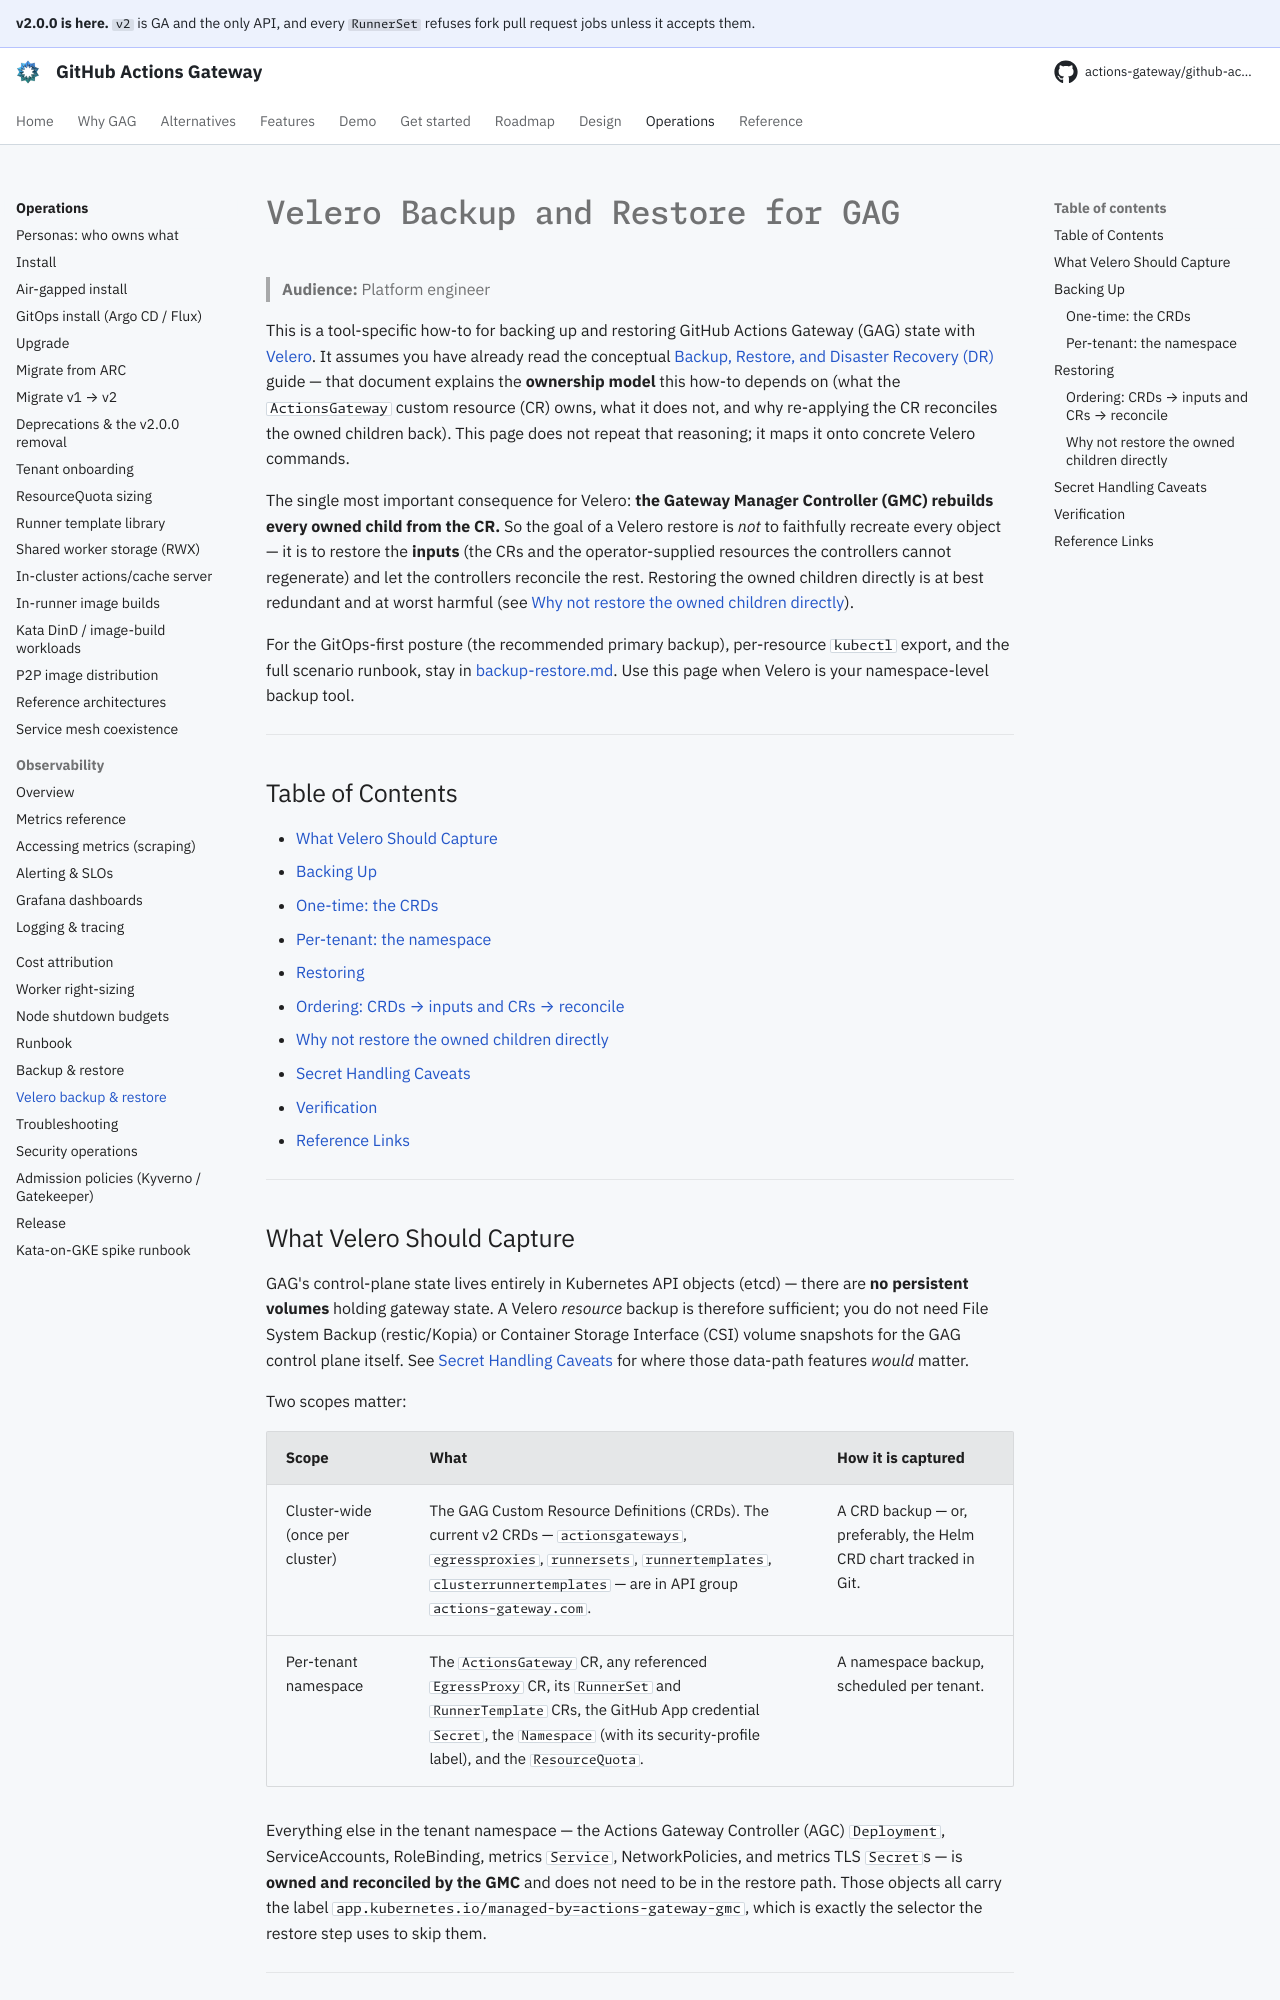

repository: actions-gateway/github-actions-gateway · page: 2.0.0/operations/velero-backup-restore/index.html · generator: mkdocs

# Velero Backup and Restore for GAG

> **Audience:** Platform engineer

This is a tool-specific how-to for backing up and restoring GitHub Actions Gateway (GAG) state with [Velero](https://velero.io/).
It assumes you have already read the conceptual [Backup, Restore, and Disaster Recovery (DR)](backup-restore.md) guide — that document explains the **ownership model** this how-to depends on (what the `ActionsGateway` custom resource (CR) owns, what it does not, and why re-applying the CR reconciles the owned children back).
This page does not repeat that reasoning; it maps it onto concrete Velero commands.

The single most important consequence for Velero: **the Gateway Manager Controller (GMC) rebuilds every owned child from the CR.** So the goal of a Velero restore is *not* to faithfully recreate every object — it is to restore the **inputs** (the CRs and the operator-supplied resources the controllers cannot regenerate) and let the controllers reconcile the rest.
Restoring the owned children directly is at best redundant and at worst harmful (see [Why not restore the owned children directly](#why-not-restore-the-owned-children-directly)).

For the GitOps-first posture (the recommended primary backup), per-resource `kubectl` export, and the full scenario runbook, stay in [backup-restore.md](backup-restore.md).
Use this page when Velero is your namespace-level backup tool.

---

## Table of Contents

- [What Velero Should Capture](#what-velero-should-capture)
- [Backing Up](#backing-up)
  - [One-time: the CRDs](#one-time-the-crds)
  - [Per-tenant: the namespace](#per-tenant-the-namespace)
- [Restoring](#restoring)
  - [Ordering: CRDs → inputs and CRs → reconcile](#ordering-crds--inputs-and-crs--reconcile)
  - [Why not restore the owned children directly](#why-not-restore-the-owned-children-directly)
- [Secret Handling Caveats](#secret-handling-caveats)
- [Verification](#verification)
- [Reference Links](#reference-links)

---

## What Velero Should Capture

GAG's control-plane state lives entirely in Kubernetes API objects (etcd) — there are **no persistent volumes** holding gateway state.
A Velero *resource* backup is therefore sufficient; you do not need File System Backup (restic/Kopia) or Container Storage Interface (CSI) volume snapshots for the GAG control plane itself.
See [Secret Handling Caveats](#secret-handling-caveats) for where those data-path features *would* matter.

Two scopes matter:

| Scope | What | How it is captured |
| --- | --- | --- |
| Cluster-wide (once per cluster) | The GAG Custom Resource Definitions (CRDs). The current v2 CRDs — `actionsgateways`, `egressproxies`, `runnersets`, `runnertemplates`, `clusterrunnertemplates` — are in API group `actions-gateway.com`. | A CRD backup — or, preferably, the Helm CRD chart tracked in Git. |
| Per-tenant namespace | The `ActionsGateway` CR, any referenced `EgressProxy` CR, its `RunnerSet` and `RunnerTemplate` CRs, the GitHub App credential `Secret`, the `Namespace` (with its security-profile label), and the `ResourceQuota`. | A namespace backup, scheduled per tenant. |

Everything else in the tenant namespace — the Actions Gateway Controller (AGC) `Deployment`, ServiceAccounts, RoleBinding, metrics `Service`, NetworkPolicies, and metrics TLS `Secret`s — is **owned and reconciled by the GMC** and does not need to be in the restore path.
Those objects all carry the label `app.kubernetes.io/managed-by=actions-gateway-gmc`, which is exactly the selector the restore step uses to skip them.

---

## Backing Up

The examples assume Velero is installed with a `BackupStorageLocation` whose object store has **encryption-at-rest enabled** (see [Secret Handling Caveats](#secret-handling-caveats) — this is not optional for GAG, because the backup contains the GitHub App private-key Secret).
